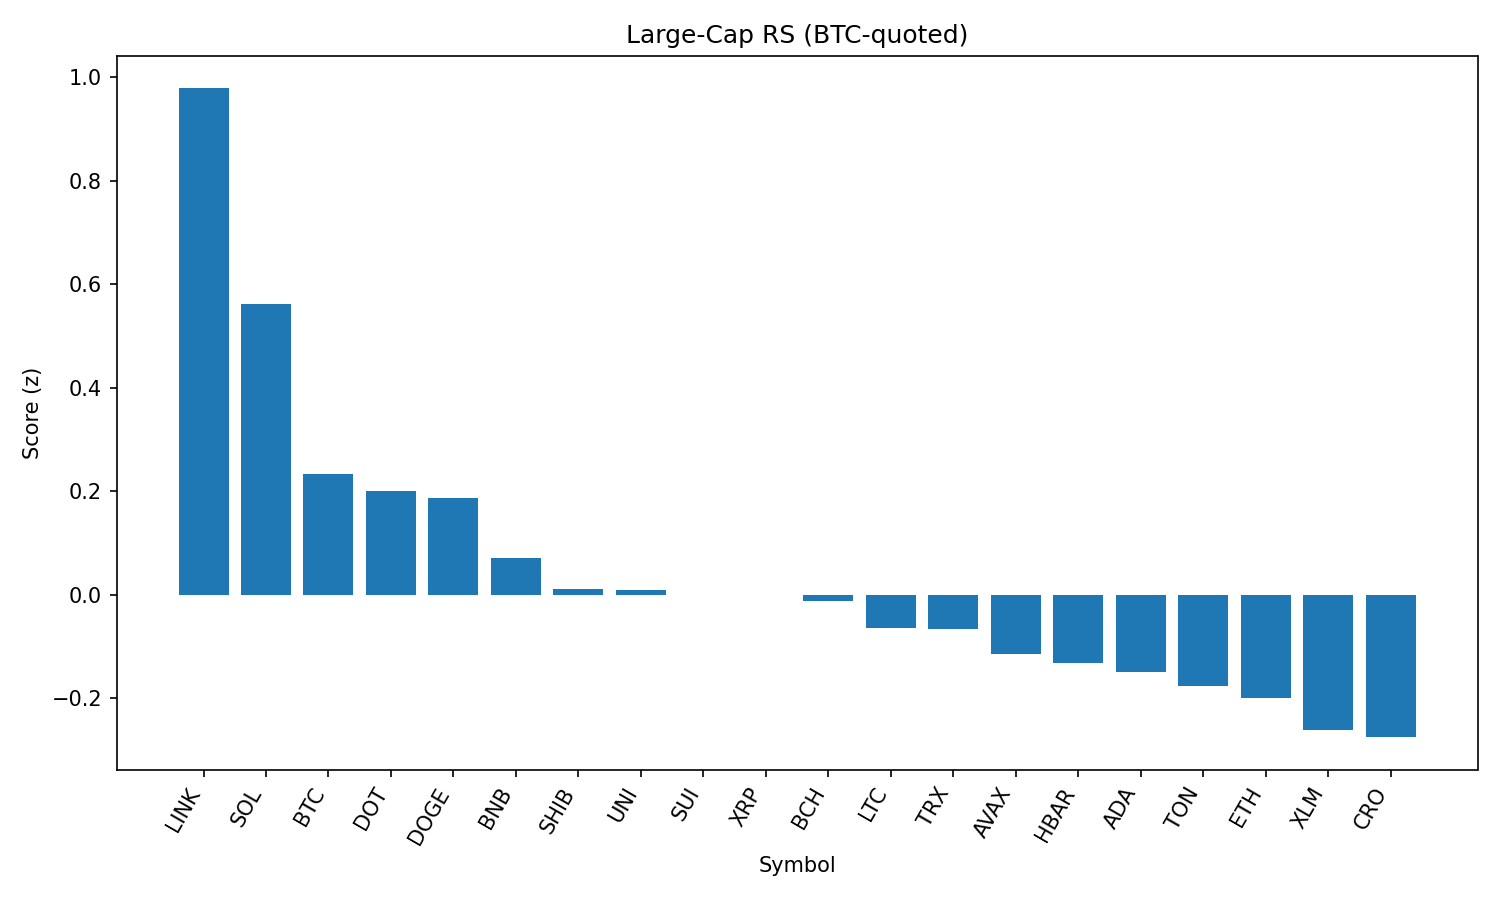

Source data for this figure (header and first rows):
rank, name, symbol, price_btc, price_usd, pct_1h_btc, pct_24h_btc, pct_7d_btc, market_cap_rank, market_cap_usd, volume_usd, score
1, Chainlink, LINK, 0.0002231, 25.15, 1.55, 2.41, -1.51, 13, 17010941663, 2630716844, 0.9779
2, Solana, SOL, 0.001878, 211.7, 0.3399, 1.083, 15.08, 6, 114634030209, 14412508412, 0.5606
3, Bitcoin, BTC, 1.0, 112759, 0.0, 0.0, 0.0, 1, 2246491802720, 38650496466, 0.2331
4, Polkadot, DOT, 3.502e-05, 3.95, -0.3779, 0.7892, 4.046, 34, 6015791917, 355163951, 0.1994
5, Dogecoin, DOGE, 1.97e-06, 0.2216, 0.1444, -0.3993, 2.871, 9, 33446790312, 2213925790, 0.1869
6, BNB, BNB, 0.007694, 867.1, -0.3292, -0.2069, 2.943, 5, 120949531248, 1610029182, 0.07008
7, Shiba Inu, SHIB, 1.11207e-10, 1.253e-05, -0.3096, -0.5915, 1.694, 30, 7397360012, 205690161, 0.01072
8, Uniswap, UNI, 8.791e-05, 9.91, 0.2557, -1.588, -3.44, 35, 5957568083, 356954728, 0.008629
9, Sui, SUI, 3.072e-05, 3.46, -0.04526, -1.256, 1.778, 19, 12175827363, 1212878002, 1.866305768739862e-05
10, XRP, XRP, 2.647e-05, 2.98, 0.04766, -1.642, 3.503, 3, 177674162083, 7066982558, -0.001141
11, Bitcoin Cash, BCH, 0.004919, 554.4, -0.2132, -0.92, 0.6069, 21, 11052645020, 170231158, -0.01343
12, Litecoin, LTC, 0.0009987, 112.6, -0.1212, -1.392, -1.382, 27, 8592043538, 480383423, -0.06401
13, TRON, TRX, 3.06e-06, 0.3445, 0.2232, -2.126, -2.001, 10, 32614827886, 841780331, -0.06635
14, Avalanche, AVAX, 0.0002179, 24.56, 0.0608, -2.511, 6.528, 22, 10380480717, 744469124, -0.1146
15, Hedera, HBAR, 2.11e-06, 0.2381, -0.1546, -1.943, 1.66, 23, 10113722132, 249033772, -0.1323
16, Cardano, ADA, 7.61e-06, 0.8577, -0.2543, -1.79, -0.1601, 11, 31360679567, 1490278004, -0.1498
17, Toncoin, TON, 2.803e-05, 3.16, -0.329, -1.627, -3.802, 28, 8120556753, 280636964, -0.1758
18, Ethereum, ETH, 0.03996, 4506, -0.013, -3.312, 5.977, 2, 544566720377, 32825478271, -0.199
19, Stellar, XLM, 3.37e-06, 0.3797, -0.5318, -1.82, -3.422, 20, 11919418737, 281303746, -0.2616
20, Cronos, CRO, 2.62e-06, 0.2948, -7.505, 7.874, 108.9, 24, 10107231699, 1951220549, -0.2757
21, Hyperliquid, HYPE, 0.0004217, 47.53, -1.221, -5.367, 14.71, 16, 12880224971, 401141508, -0.8501
